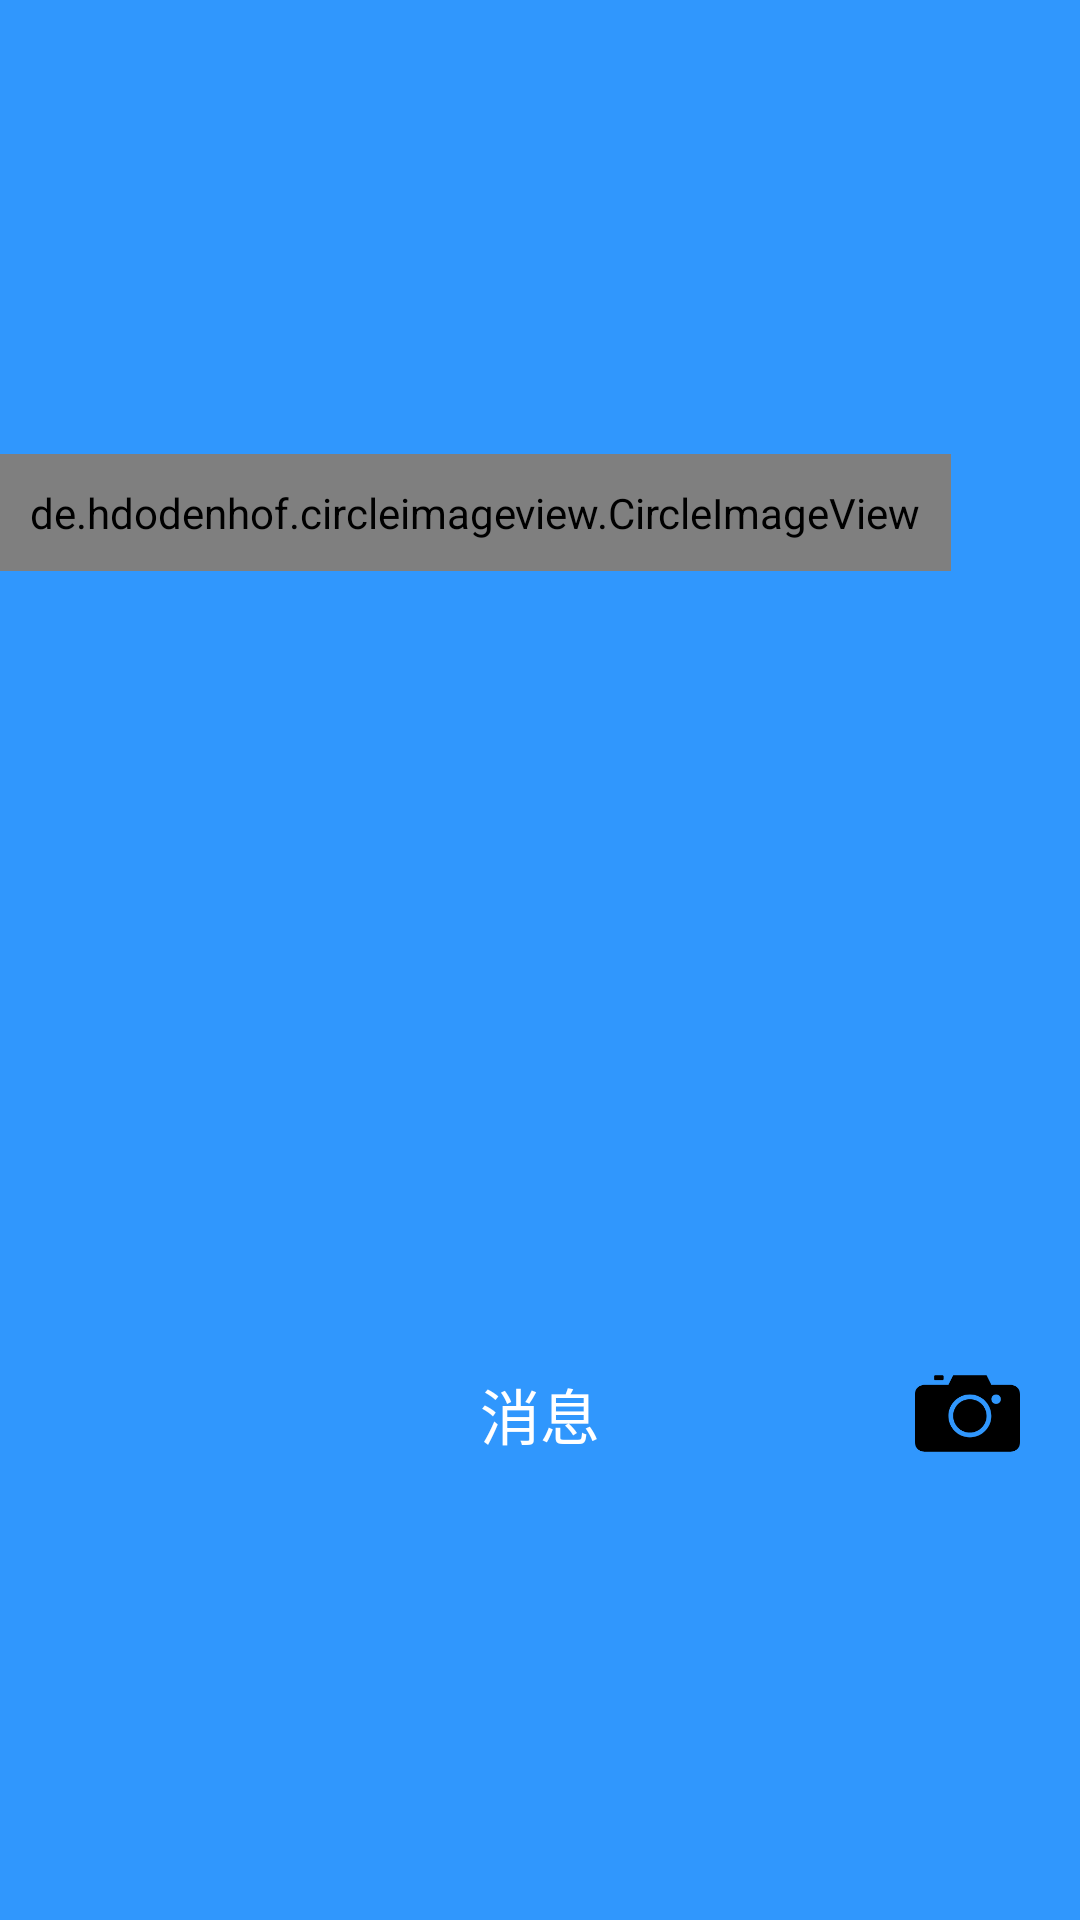

The Android layout XML behind this screen, and the referenced resources:
<!-- AndroidManifest.xml: application theme AppTheme -->
<!-- res/layout/title_message.xml -->
<?xml version="1.0" encoding="utf-8"?>
<RelativeLayout xmlns:android="http://schemas.android.com/apk/res/android"
    android:orientation="horizontal" android:layout_width="match_parent"
    android:layout_height="58dp"
    android:gravity="center_vertical"
    android:background="#3097FD">
    <de.hdodenhof.circleimageview.CircleImageView
        android:layout_width="wrap_content"
        android:layout_height="wrap_content"
        android:padding="10dp"
        android:src="@mipmap/soldier"

       />
    <TextView
        android:layout_width="wrap_content"
        android:layout_height="wrap_content"
        android:layout_centerInParent="true"
        android:text="消息"
        android:textSize="20sp"
        android:textColor="@android:color/white"/>


    <ImageView
        android:id="@+id/tv_jia"
        android:layout_width="wrap_content"
        android:layout_height="wrap_content"
        android:layout_alignParentRight="true"
        android:src="@mipmap/header_btn_add_nor"
        android:layout_centerVertical="true"
        android:layout_marginRight="10dp"
        android:textSize="40sp"/>
    <ImageView
        android:layout_width="35dp"
        android:layout_height="35dp"
        android:src="@mipmap/ca"
        android:layout_toLeftOf="@id/tv_jia"
        android:layout_marginRight="10dp"
        android:layout_centerVertical="true"/>
</RelativeLayout>
<!-- resources referenced by this layout -->
<resources>
  <!-- mipmap ca: png bitmap (mipmap-xhdpi, 4741 bytes) -->
  <!-- mipmap soldier: png bitmap (mipmap-mdpi, 2005 bytes) -->
  <style name="AppTheme" parent="Theme.AppCompat.Light.DarkActionBar">
          
          <item name="colorPrimary">@color/colorPrimary</item>
          <item name="colorPrimaryDark">@color/colorPrimaryDark</item>
          <item name="colorAccent">@color/colorAccent</item>
      </style>
  <color name="colorPrimary">#008577</color>
  <color name="colorPrimaryDark">#00574B</color>
  <color name="colorAccent">#D81B60</color>
</resources>
